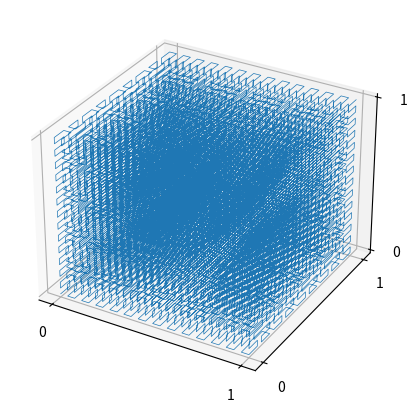

Generate this figure with matplotlib:
# -*- coding: utf-8 -*-
"""
Created on Tue Jun 28 10:45:09 2022

[redacted]
"""
import matplotlib.pyplot as plt
def sumlists(da_list):
    """
    Sums lists.

    Parameters
    ----------
    da_list : A list
    Must consist of lists

    Returns
    -------
    list:
        A list with the concatenated elements of da_list

    """
    if len(da_list)==2:
        return da_list[0]+da_list[1]
    return sumlists([da_list[0],sumlists(da_list[1:])])
def peanostep():
    """

    Returns
    -------
    sequence : list
        List of tuples for the Peano Curve.

    """
    sequence=[(0,0),(0,1),(.5,1),(.5,0),(1,0),(1,1)]
    return sequence
def peanocurve(steps,start=(0,0),scale=1,reflected=False,revers=False):
    """
    Parameters
    ----------
    steps : int
        The number of steps of the curve.
    start : tuple, optional
        For recursion purposes. The position of the curve. The default is (0,0).
    scale : float, optional
        For recursion purposes. The size of the curve. The default is 1.
    reflected : Boolean, optional
        Reflects the curve with respect to axis x. The default is False.
    revers : Boolean, optional
        Reverses the orientation of the curve. The default is False.

    Returns
    -------
    sequence : list
        Returns the sequence of corners in Peano curve.

    """
    if steps==1:
        sequence=peanostep()
        if reflected:
            sequence=[(1-a[0],a[1]) for a in sequence]
        sequence=[(scale*a[0],scale*a[1]) for a in sequence]
        sequence=[(start[0]+a[0],start[1]+a[1]) for a in sequence]
        if revers:
            sequence.reverse()
        return sequence
    keystart=[2*((1-2/steps**3)/3+1/steps**3),(1-2/steps**3)/3+1/steps**3,0]
    recursion=[]
    counter=0
    rev=True
    ref=True
    for i in range(3):
        for j in range(3):
            if counter%3==0:
                rev=not rev
                keystart.reverse()
            counter+=1
            ref=not ref
            recursion.append(peanocurve(steps-1,scale=(1-2/steps**3)/3,
                                        reflected=ref,revers=rev,
                                        start=(keystart[i],keystart[j])))
    sequence=sumlists(recursion)
    if reflected:
        sequence=[(1-a[0],a[1]) for a in sequence]
    sequence=[(scale*a[0],scale*a[1]) for a in sequence]
    sequence=[(start[0]+a[0],start[1]+a[1]) for a in sequence]
    if revers:
        sequence.reverse()
    return sequence
def peanostep3d():
    """

    Returns
    -------
    sequence : list
        List of tuples for the 3d Peano Curve.

    """
    sequence=[(0,0,0),(0,1,0),(0,1,0.5),(0,0,0.5),(0,0,1),(0,1,1),
              (0.5,1,1),(0.5,0,1),(0.5,0,0.5),(0.5,1,0.5),(0.5,1,0),
              (0.5,0,0),(1,0,0),(1,1,0),(1,1,0.5),(1,0,0.5),(1,0,1),(1,1,1)]
    return sequence

def peanocurve3d(steps,start=(0,0,0),scale=1,rotx=0,rotz=0,reflect=False,revers=False):
    """
    Parameters
    ----------
    steps : int
        The number of steps of the curve.
    start : tuple, optional
        For recursion purposes. The position of the curve. The default is (0,0).
    scale : float, optional
        For recursion purposes. The size of the curve. The default is 1.
    rotx : TYPE, optional
        DESCRIPTION. The default is 0.
    rotz : TYPE, optional
        DESCRIPTION. The default is 0.
    reflect : Boolean, optional
        Reflects the curve with respect to a parallel to plane yz. The default is False.
    revers : Boolean, optional
        Reverses the orientation of the curve. The default is False.
    Returns
    -------
    sequence : list
        returns the corners of the 3d Peano curve.

    """
    #pylint: disable=too-many-locals
    #pylint: disable=too-many-arguments
    #pylint: disable=too-many-branches
    #pylint: disable=too-many-statements
    if steps==1:
        sequence=peanostep3d()
        if rotx==180:
            sequence=[(1-a[2],a[1],a[0]) for a in sequence]
            sequence=[(1-a[2],a[1],a[0]) for a in sequence]
        if rotz==180:
            sequence=[(1-a[1],a[0],a[2]) for a in sequence]
            sequence=[(1-a[1],a[0],a[2]) for a in sequence]
        if reflect:
            sequence=[(1-a[0],a[1],a[2]) for a in sequence]
        sequence=[(scale*a[0],scale*a[1],scale*a[2]) for a in sequence]
        sequence=[(start[0]+a[0],start[1]+a[1],start[2]+a[2]) for a in sequence]
        if revers:
            sequence.reverse()
        return sequence
    recursion=[]
    ref=False
    rev=False
    keystart=[2*((1-2/steps**3)/3+1/steps**3),(1-2/steps**3)/3+1/steps**3,0]
    keystart.reverse()
    keyx=keystart.copy()
    counter=0
    for k in range(3):
        if k>0:
            ref=not ref
            rev=not rev
        for i in range(3):
            for j in range(3):
                counter+=1
                if counter%3==1 and counter>1:
                    keystart.reverse()
                recursion.append(peanocurve3d(steps-1,scale=(1-2/steps**3)/3,
                                              rotx=180*j,rotz=180*i,revers=rev,
                                              reflect=ref,
                                              start=(keyx[k],keystart[j],keystart[i])))
            sequence=sumlists(recursion)
    if rotx==90:
        sequence=[(1-a[2],a[1],a[0]) for a in sequence]
    if rotx==180:
        sequence=[(1-a[2],a[1],a[0]) for a in sequence]
        sequence=[(1-a[2],a[1],a[0]) for a in sequence]
    if rotx==270:
        sequence=[(1-a[2],a[1],a[0]) for a in sequence]
        sequence=[(1-a[2],a[1],a[0]) for a in sequence]
        sequence=[(1-a[2],a[1],a[0]) for a in sequence]
    if rotz==90:
        sequence=[(1-a[1],a[0],a[2]) for a in sequence]
    if rotz==180:
        sequence=[(1-a[1],a[0],a[2]) for a in sequence]
        sequence=[(1-a[1],a[0],a[2]) for a in sequence]
    if rotz==270:
        sequence=[(1-a[1],a[0],a[2]) for a in sequence]
        sequence=[(1-a[1],a[0],a[2]) for a in sequence]
        sequence=[(1-a[1],a[0],a[2]) for a in sequence]
    if reflect:
        sequence=[(1-a[0],a[1],a[2]) for a in sequence]
    sequence=[(scale*a[0],scale*a[1],scale*a[2]) for a in sequence]
    sequence=[(start[0]+a[0],start[1]+a[1],start[2]+a[2]) for a in sequence]
    if revers:
        sequence.reverse()
    return sequence
def draw2dcurve(curv):
    """
    Draws a given 2d discrete curve
    Parameters
    ----------
    curv : list
        list of points of curve.

    Returns
    -------
    None.
    """
    x_points=[a[0] for a in curv]
    y_points=[a[1] for a in curv]
    plt.figure(figsize=(5,5))
    plt.axis('equal')
    print(curv)
    plt.plot(x_points,y_points,linewidth=0.5)
    plt.xticks([0,1])
    plt.yticks([0,1])
    plt.show()
def draw3dcurve(curv):
    """
    Draws a given 3d discrete curve
    Parameters
    ----------
    curv : list
        list of points of curve.

    Returns
    -------
    None.
    """
    x_points=[a[0] for a in curv]
    y_points=[a[1] for a in curv]
    z_points=[a[2] for a in curv]
    plt.ion()
    fig=plt.figure(figsize=(5,5))
    da_axis= fig.add_subplot(111, projection='3d')
    plt.plot(x_points,y_points,z_points,linewidth=0.5)
    plt.xticks([0,1])
    plt.yticks([0,1])
    da_axis.set_zticks([0,1])
    plt.show()
draw3dcurve(peanocurve3d(3))
